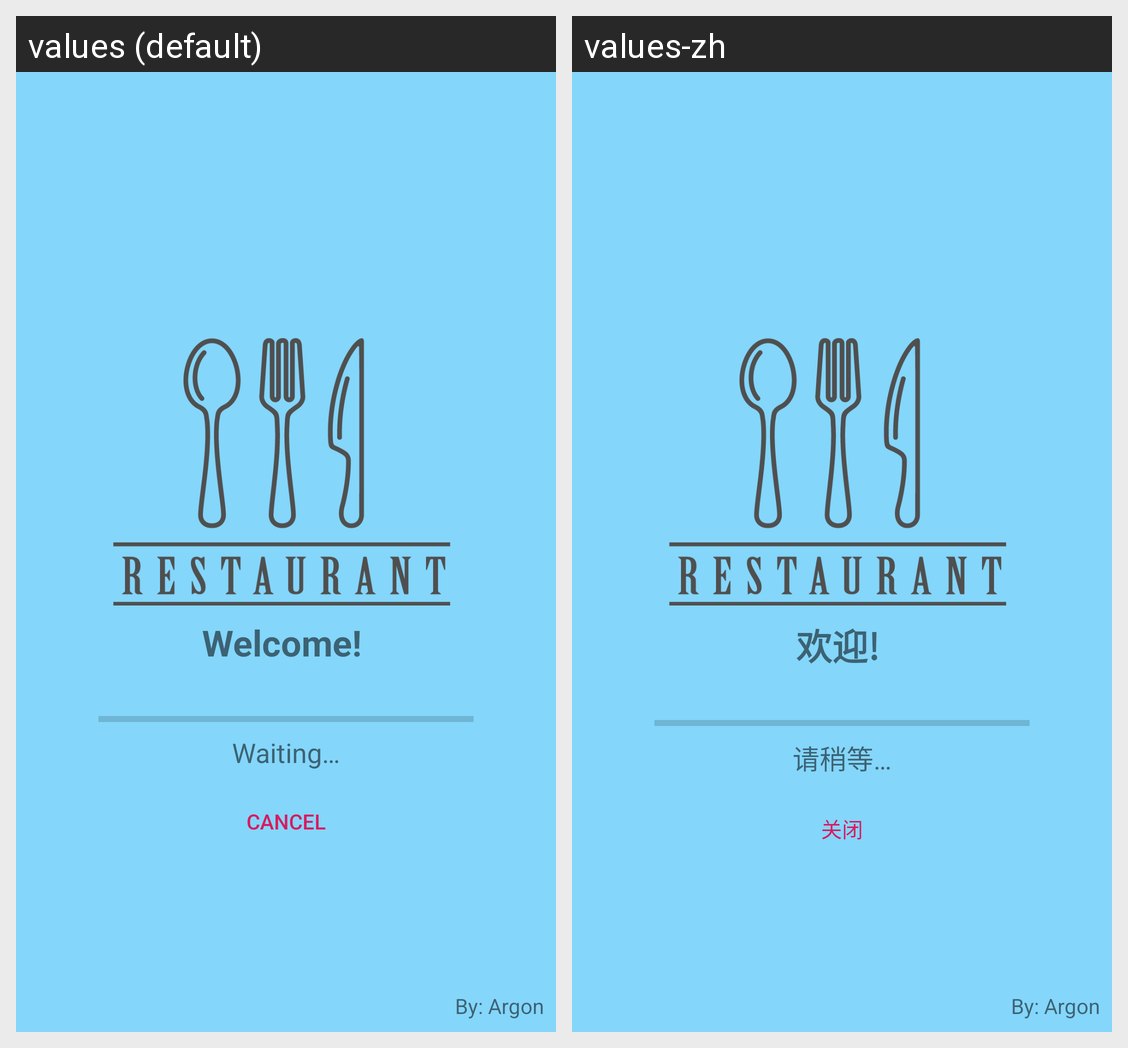

This grid shows one Android layout under two languages. Give, for every string resource on the screen, its name, the default text and each shown locale's text.
Android screen res/layout/activity_update_data.xml rendered under 2 locales, left to right: values (default), values-zh. Device: Nexus 5 (rendered at 1080×1920; each locale shown at half size, 540×960, under a caption strip naming it); theme AppTheme.
Strings drawn on this screen, with the default value and each locale's value (text and hints the layout hard-codes, and strings that could not be matched under every locale, appear in the picture but are not listed):

welcome
  values: Welcome!
  values-zh: 欢迎!

by_argon
  values: By: Argon
  values-zh: By: Argon

status_update_waiting
  values: Waiting…
  values-zh: 请稍等…

text_cancel
  values: Cancel
  values-zh: 关闭
